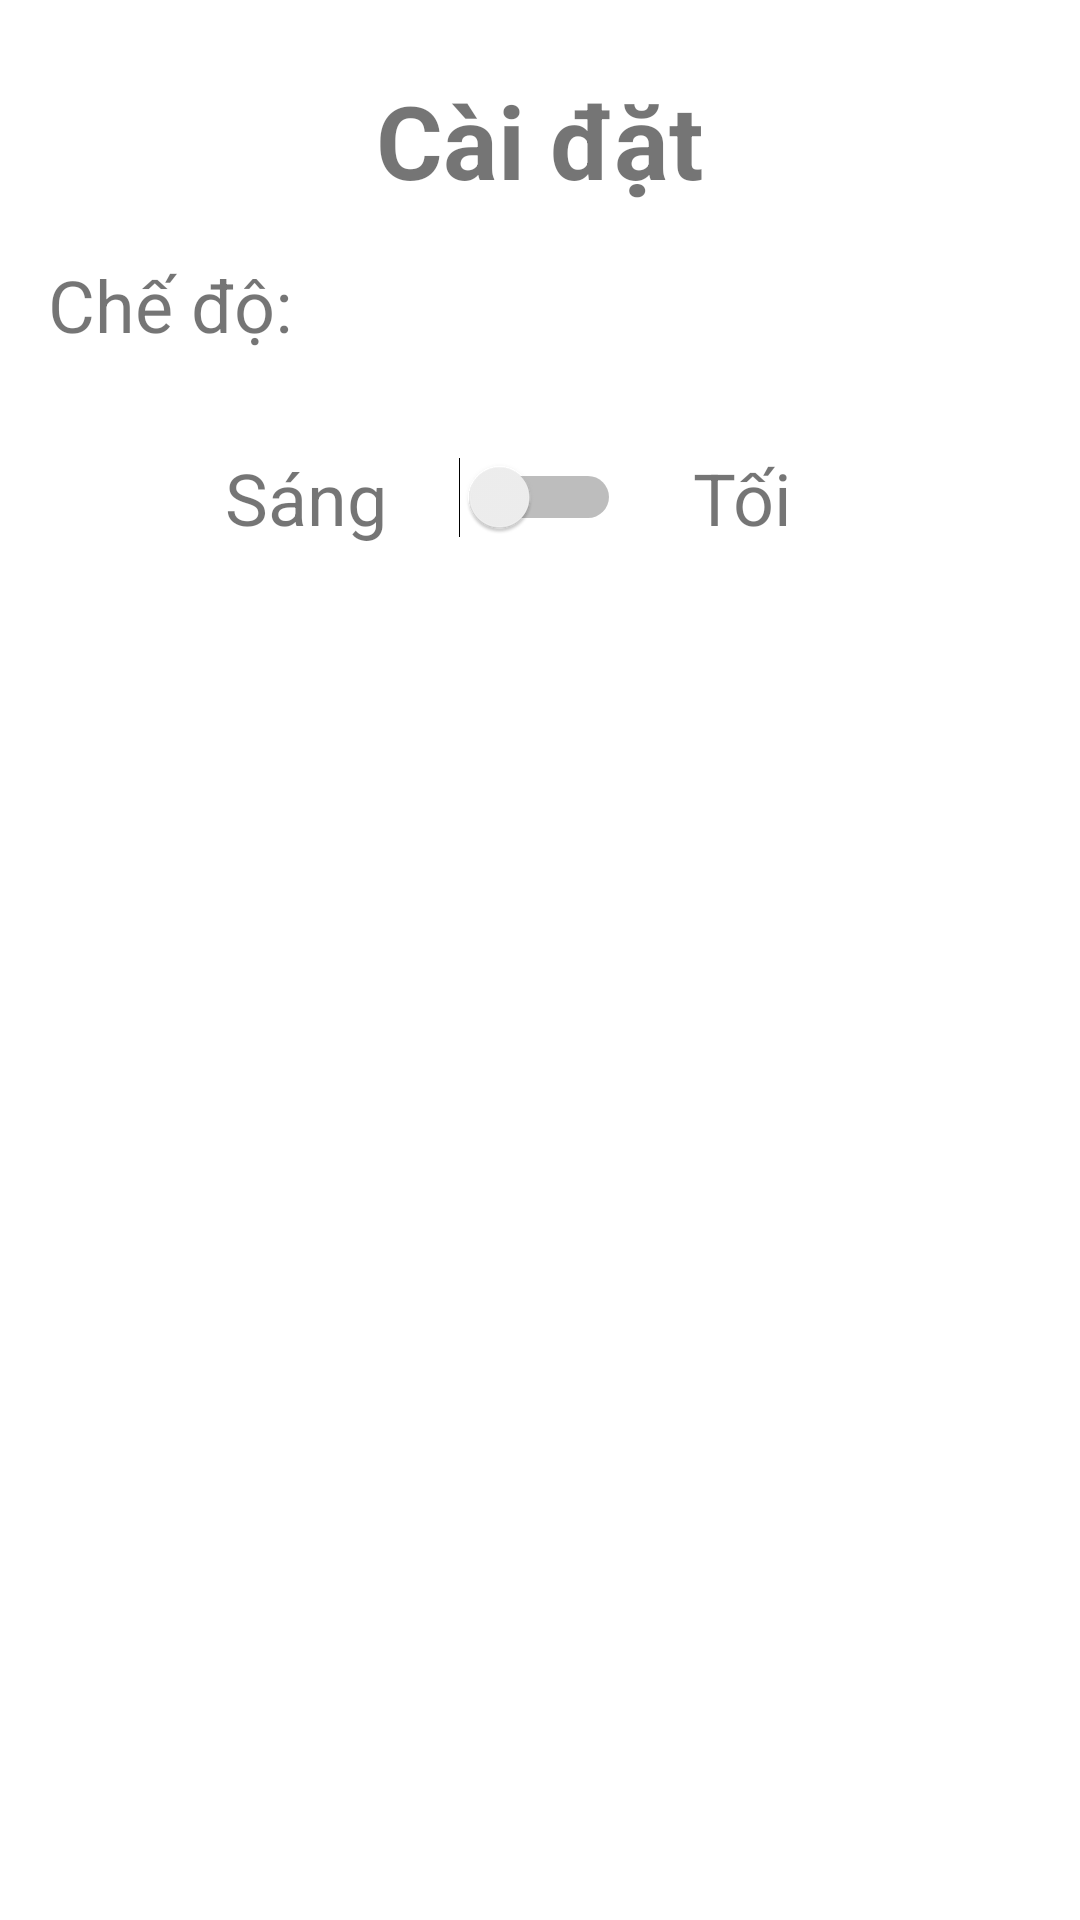

Layout XML and referenced resources for this Android screen:
<!-- AndroidManifest.xml: application theme Theme.DoAnDiDong -->
<!-- res/layout/fragment_setting.xml -->
<?xml version="1.0" encoding="utf-8"?>
<FrameLayout xmlns:android="http://schemas.android.com/apk/res/android"
    xmlns:app="http://schemas.android.com/apk/res-auto"
    xmlns:tools="http://schemas.android.com/tools"
    android:layout_width="match_parent"
    android:layout_height="match_parent"
    tools:context=".SettingFragment">

    
    <androidx.constraintlayout.widget.ConstraintLayout
        android:layout_width="match_parent"
        android:layout_height="match_parent">


        <TextView
            android:id="@+id/textView5"
            android:layout_width="wrap_content"
            android:layout_height="wrap_content"
            android:layout_marginTop="24dp"
            android:text="Cài đặt"
            android:textSize="34sp"
            android:textStyle="bold"
            app:layout_constraintEnd_toEndOf="parent"
            app:layout_constraintStart_toStartOf="parent"
            app:layout_constraintTop_toTopOf="parent" />

        <TextView
            android:id="@+id/textView6"
            android:layout_width="wrap_content"
            android:layout_height="wrap_content"
            android:layout_marginStart="16dp"
            android:layout_marginTop="16dp"
            android:text="Chế độ:"
            android:textSize="24sp"
            app:layout_constraintStart_toStartOf="parent"
            app:layout_constraintTop_toBottomOf="@+id/textView5" />

        <TextView
            android:id="@+id/textView7"
            android:layout_width="wrap_content"
            android:layout_height="wrap_content"
            android:layout_marginStart="24dp"
            android:layout_marginTop="32dp"
            android:text="Tối"
            android:textSize="24sp"
            app:layout_constraintStart_toEndOf="@+id/switch1"
            app:layout_constraintTop_toBottomOf="@+id/textView6" />

        <Switch
            android:id="@+id/switch1"
            android:layout_width="wrap_content"
            android:layout_height="wrap_content"
            android:layout_marginTop="32dp"
            android:textSize="24sp"
            app:layout_constraintEnd_toEndOf="parent"
            app:layout_constraintStart_toStartOf="parent"
            app:layout_constraintTop_toBottomOf="@+id/textView6"
            android:checked="false"/>

        <TextView
            android:id="@+id/textView8"
            android:layout_width="wrap_content"
            android:layout_height="wrap_content"
            android:layout_marginTop="32dp"
            android:layout_marginEnd="24dp"
            android:text="Sáng"
            android:textSize="24sp"
            app:layout_constraintEnd_toStartOf="@+id/switch1"
            app:layout_constraintTop_toBottomOf="@+id/textView6" />
    </androidx.constraintlayout.widget.ConstraintLayout>
</FrameLayout>
<!-- resources referenced by this layout -->
<resources>
  <style name="Theme.DoAnDiDong" parent="Theme.MaterialComponents.DayNight.DarkActionBar">
          
          <item name="colorPrimary">@color/purple_500</item>
          <item name="colorPrimaryVariant">@color/purple_700</item>
          <item name="colorOnPrimary">@color/white</item>
          
          <item name="colorSecondary">@color/teal_200</item>
          <item name="colorSecondaryVariant">@color/teal_700</item>
          <item name="colorOnSecondary">@color/black</item>
          
          <item name="android:statusBarColor">?attr/colorPrimaryVariant</item>
          
      </style>
  <!-- not gathered from this repository: default colours our renderer supplied (Android Studio template values) -->
  <color name="purple_500">#FF6200EE</color>
  <color name="purple_700">#FF3700B3</color>
  <color name="teal_200">#FF03DAC5</color>
  <color name="teal_700">#FF018786</color>
  <color name="black">#FF000000</color>
  <color name="white">#FFFFFFFF</color>
</resources>
